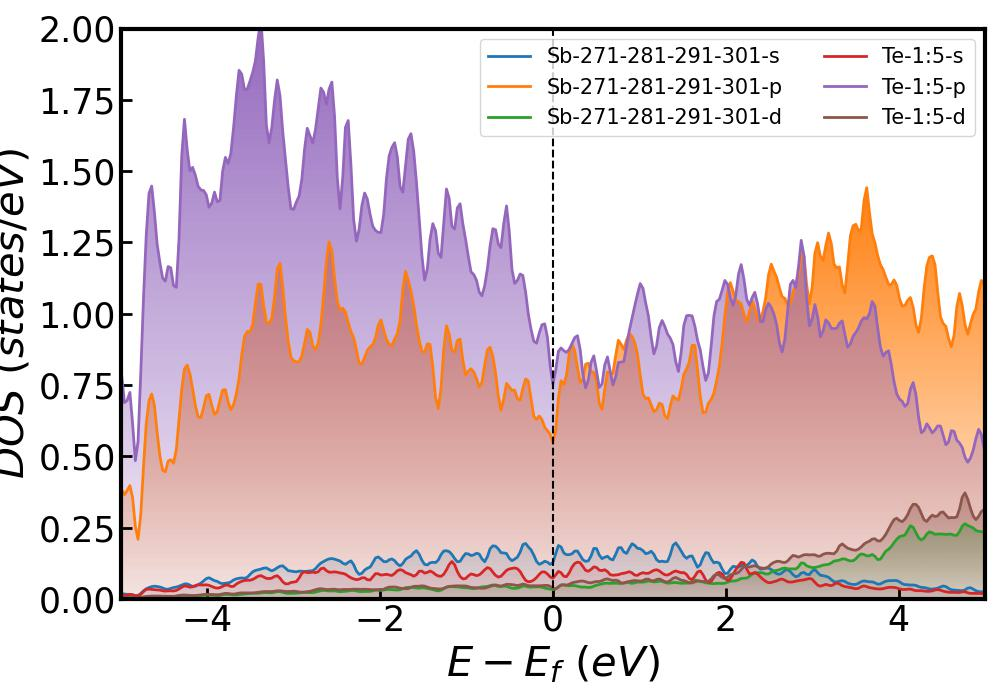

The file beside this chart, header and first rows:
, energy, Sb-271-281-291-301-s, Sb-271-281-291-301-p, Sb-271-281-291-301-d, Te-1:5-s, Te-1:5-p, Te-1:5-d
0, -14.24, 0.0, 0.0, 0.0, 0.0, 0.0, 0.0
1, -14.21, 0.0, 0.0, 0.0, 0.0, 0.0, 0.0
2, -14.18, 0.0, 0.0, 0.0, 0.0, 0.0, 0.0
3, -14.15, 0.0, 0.0, 0.0, 0.0, 0.0, 0.0
4, -14.12, 0.0, 0.0, 0.0, 0.0, 0.0, 0.0
5, -14.08, 0.0, 0.0, 0.0, 0.0, 0.0, 0.0
6, -14.05, 0.0, 0.0, 0.0, 0.0, 0.0, 0.0
7, -14.02, 0.0, 0.0, 0.0, 0.0, 0.0, 0.0
8, -13.99, 0.0, 0.0, 0.0, 0.0, 0.0, 0.0
9, -13.96, 0.0, 0.0, 0.0, 0.0, 0.0, 0.0
10, -13.93, 0.0, 0.0, 0.0, 0.0, 0.0, 0.0
11, -13.89, 0.0, 0.0, 0.0, 0.0, 0.0, 0.0
12, -13.86, 0.0, 0.0, 0.0, 0.0, 0.0, 0.0
13, -13.83, 0.0, 0.0, 0.0, 0.0, 0.0, 0.0
14, -13.8, 0.0, 0.0, 0.0, 0.0, 0.0, 0.0
15, -13.77, 0.0, 0.0, 0.0, 0.0, 0.0, 0.0
16, -13.74, 0.0, 0.0, 0.0, 0.0, 0.0, 0.0
17, -13.71, 0.0, 0.0, 0.0, 0.0, 0.0, 0.0
18, -13.67, 0.0, 0.0, 0.0, 0.0, 0.0, 0.0
19, -13.64, 0.0, 0.0, 0.0, 0.0, 0.0, 0.0
20, -13.61, 0.0, 0.0, 0.0, 0.0, 0.0, 0.0
21, -13.58, 0.0, 0.0, 0.0, 0.0, 0.0, 0.0
22, -13.55, 0.0, 0.0, 0.0, 0.0, 0.0, 0.0
23, -13.52, 0.0, 0.0, 0.0, 0.0, 0.0, 0.0
24, -13.48, 0.0, 0.0, 0.0, 0.0, 0.0, 0.0
25, -13.45, 0.0, 0.0, 0.0, 0.0, 0.0, 0.0
26, -13.42, 0.0, 0.0, 0.0, 0.0, 0.0, 0.0
27, -13.39, 1.5786e-19, 1.159151e-21, 7.721115500000001e-23, 6.21e-19, 1.011661e-21, 9.104822032000001e-23
28, -13.36, 1.135e-16, 8.33358e-19, 5.5514353e-20, 4.4658000000000005e-16, 7.275310000000001e-19, 6.546581630899999e-20
29, -13.33, 6.806800000000001e-14, 4.99801e-16, 3.3292818e-17, 2.6781e-13, 4.363338e-16, 3.9260677829e-17
30, -13.29, 1.8648e-11, 1.369416e-13, 9.121760999999998e-15, 7.337e-11, 1.195264e-13, 1.0756171686299999e-14
31, -13.26, 2.3459e-09, 1.722882e-11, 1.1476191e-12, 9.23e-09, 1.5039389999999997e-11, 1.3532093381e-12
32, -13.23, 1.3646000000000002e-07, 1.002316e-09, 6.676542e-11, 5.367999999999999e-07, 8.75026e-10, 7.868689586e-11
33, -13.2, 3.7261e-06, 2.7391099999999996e-08, 1.8240759000000001e-09, 1.4647e-05, 2.395536e-08, 2.1468695599999997e-09
34, -13.17, 5.0121000000000003e-05, 3.6945099999999994e-07, 2.4618814999999998e-08, 0.0001968, 3.26448e-07, 2.88400557e-08
35, -13.14, 0.0003875, 2.87847e-06, 1.9296451000000003e-07, 0.001525, 2.664389e-06, 2.2349756199999998e-07
36, -13.11, 0.002282, 1.71043e-05, 1.1705713999999999e-06, 0.009148, 1.760885e-05, 1.3445983e-06
37, -13.07, 0.01069, 8.00921e-05, 5.642340900000001e-06, 0.04429, 9.20149e-05, 6.54464064e-06
38, -13.04, 0.03109, 0.0002323, 1.6772805e-05, 0.1331, 0.0002903, 1.98044292e-05
39, -13.01, 0.04995, 0.0003813, 2.767092e-05, 0.219, 0.0005182, 3.33154755e-05
40, -12.98, 0.05109, 0.0004509, 3.008088e-05, 0.2244, 0.0006945, 3.7544384799999995e-05
41, -12.95, 0.05198, 0.0006242, 3.358889e-05, 0.2159, 0.001056, 4.4247147299999995e-05
42, -12.92, 0.06663, 0.0009783, 4.442948e-05, 0.239, 0.001508, 5.4886076e-05
43, -12.88, 0.0882, 0.001543, 6.031139e-05, 0.2906, 0.001805, 6.3137148e-05
44, -12.85, 0.1018, 0.002665, 7.946003999999999e-05, 0.4113, 0.002221, 7.961075999999999e-05
45, -12.82, 0.1232, 0.004552, 0.0001089, 0.6125, 0.002904, 0.000106
46, -12.79, 0.1626, 0.00618, 0.0001422, 0.7826, 0.003568, 0.0001275
47, -12.76, 0.1794, 0.006257, 0.0001502, 0.8353, 0.004156, 0.0001474
48, -12.73, 0.172, 0.005258, 0.0001348, 0.8756, 0.004657, 0.0001826
49, -12.69, 0.1564, 0.004353, 0.0001205, 0.9137, 0.0048, 0.0002165
50, -12.66, 0.1333, 0.004365, 0.0001301, 0.8865, 0.004992, 0.0002292
51, -12.63, 0.1255, 0.00562, 0.0001711, 0.8583, 0.005824, 0.0002326
52, -12.6, 0.128, 0.006905, 0.0001954, 0.8883, 0.006778, 0.0002301
53, -12.57, 0.1281, 0.007687, 0.000184, 1.03, 0.007747, 0.0002382
54, -12.54, 0.1354, 0.008661, 0.000198, 1.085, 0.008281, 0.000244
55, -12.51, 0.1555, 0.009175, 0.0002699, 0.9638, 0.008187, 0.0002377
56, -12.47, 0.1597, 0.008596, 0.0003394, 0.9458, 0.00824, 0.0002477
57, -12.44, 0.1274, 0.007784, 0.0003459, 1.118, 0.007848, 0.0002645
58, -12.41, 0.1057, 0.007846, 0.0003353, 1.443, 0.007025, 0.0002946
59, -12.38, 0.1206, 0.008824, 0.0003766, 1.792, 0.006704, 0.0003498
... 741 more rows
